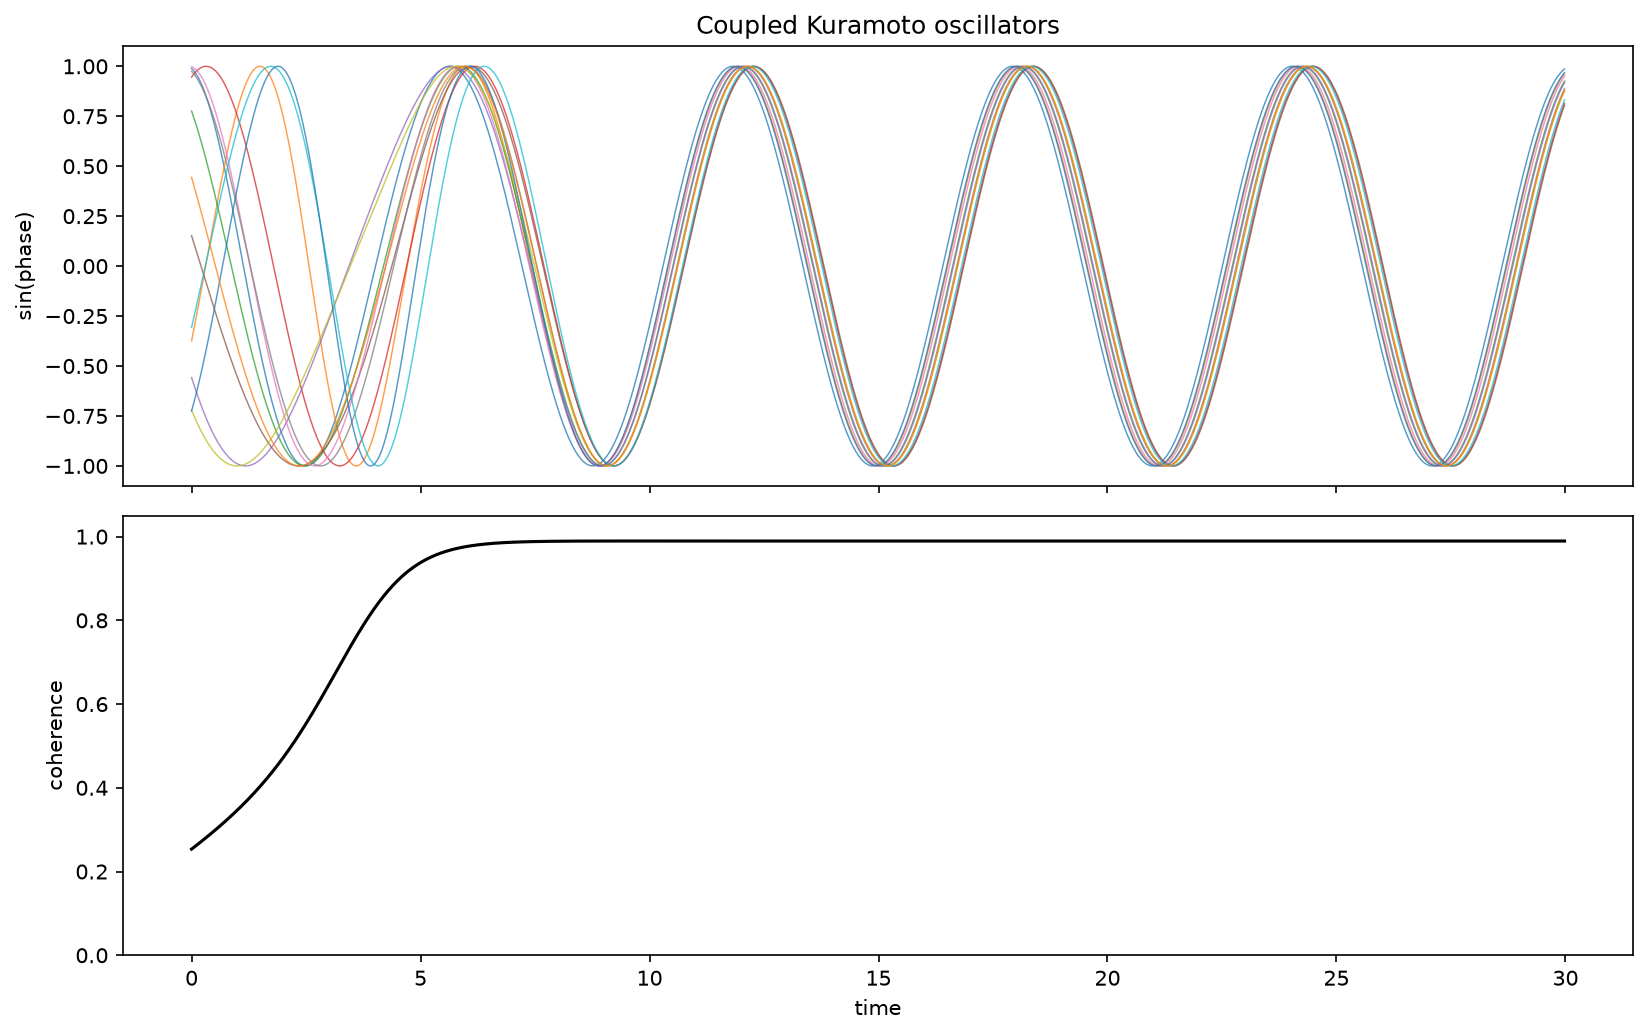

Data behind this chart, as committed beside it:
timestamp, channel_00, channel_01, channel_02, channel_03, channel_04, channel_05, channel_06, channel_07, channel_08, channel_09, channel_10, channel_11
0.0, 0.9887, -0.3747, 0.7761, 0.9458, -0.5578, 0.1526, 0.9976, 0.9744, -0.7208, -0.3067, -0.7255, 0.4441
0.02, 0.9845, -0.3515, 0.7629, 0.9523, -0.5721, 0.1377, 0.9956, 0.9695, -0.7319, -0.287, -0.709, 0.4281
0.04, 0.9797, -0.3282, 0.7494, 0.9584, -0.5862, 0.1229, 0.9931, 0.9641, -0.7428, -0.2671, -0.6921, 0.412
0.06, 0.9743, -0.3046, 0.7356, 0.9641, -0.6001, 0.108, 0.99, 0.9583, -0.7534, -0.2471, -0.6748, 0.3958
0.08, 0.9683, -0.2808, 0.7214, 0.9694, -0.6139, 0.09311, 0.9864, 0.9521, -0.7639, -0.2269, -0.6571, 0.3795
0.1, 0.9616, -0.2568, 0.707, 0.9743, -0.6274, 0.07821, 0.9822, 0.9455, -0.7741, -0.2067, -0.639, 0.363
0.12, 0.9543, -0.2325, 0.6923, 0.9788, -0.6407, 0.06329, 0.9775, 0.9384, -0.7841, -0.1863, -0.6206, 0.3465
0.14, 0.9463, -0.2082, 0.6773, 0.9828, -0.6538, 0.04837, 0.9722, 0.931, -0.7939, -0.1658, -0.6017, 0.3298
0.16, 0.9378, -0.1836, 0.662, 0.9864, -0.6667, 0.03344, 0.9664, 0.9231, -0.8035, -0.1453, -0.5826, 0.3131
0.18, 0.9287, -0.1589, 0.6464, 0.9896, -0.6794, 0.01851, 0.9601, 0.9148, -0.8129, -0.1246, -0.563, 0.2962
0.2, 0.9189, -0.1341, 0.6305, 0.9924, -0.6918, 0.003582, 0.9531, 0.9061, -0.8221, -0.1039, -0.5431, 0.2793
0.22, 0.9086, -0.1092, 0.6144, 0.9948, -0.7041, -0.01134, 0.9457, 0.897, -0.831, -0.08314, -0.5229, 0.2623
0.24, 0.8977, -0.08415, 0.5981, 0.9967, -0.7161, -0.02625, 0.9377, 0.8875, -0.8397, -0.06231, -0.5024, 0.2452
0.26, 0.8863, -0.05902, 0.5815, 0.9982, -0.7279, -0.04115, 0.9292, 0.8777, -0.8482, -0.04142, -0.4816, 0.228
0.28, 0.8742, -0.03383, 0.5646, 0.9992, -0.7395, -0.05603, 0.9202, 0.8674, -0.8564, -0.0205, -0.4605, 0.2108
0.3, 0.8616, -0.00858, 0.5476, 0.9998, -0.7508, -0.0709, 0.9107, 0.8567, -0.8644, 0.0004548, -0.4391, 0.1935
0.32, 0.8485, 0.01671, 0.5303, 1, -0.7619, -0.08574, 0.9007, 0.8457, -0.8722, 0.02143, -0.4174, 0.1762
0.34, 0.8348, 0.04202, 0.5128, 0.9997, -0.7728, -0.1006, 0.8901, 0.8343, -0.8798, 0.04242, -0.3954, 0.1588
0.36, 0.8206, 0.06734, 0.495, 0.999, -0.7834, -0.1153, 0.8791, 0.8225, -0.8871, 0.06341, -0.3732, 0.1414
0.38, 0.8059, 0.09265, 0.4771, 0.9979, -0.7938, -0.1301, 0.8676, 0.8104, -0.8943, 0.08439, -0.3508, 0.124
0.4, 0.7907, 0.1179, 0.459, 0.9963, -0.8039, -0.1448, 0.8555, 0.7979, -0.9011, 0.1054, -0.3281, 0.1065
0.42, 0.7749, 0.1432, 0.4407, 0.9943, -0.8138, -0.1595, 0.8431, 0.785, -0.9078, 0.1263, -0.3052, 0.08897
0.44, 0.7587, 0.1684, 0.4222, 0.9919, -0.8235, -0.1742, 0.8301, 0.7718, -0.9142, 0.1472, -0.2821, 0.07144
0.46, 0.7421, 0.1935, 0.4036, 0.989, -0.8329, -0.1888, 0.8167, 0.7583, -0.9204, 0.1681, -0.2588, 0.0539
0.48, 0.7249, 0.2185, 0.3848, 0.9856, -0.8421, -0.2033, 0.8028, 0.7444, -0.9263, 0.1889, -0.2354, 0.03634
0.5, 0.7074, 0.2434, 0.3658, 0.9819, -0.851, -0.2178, 0.7885, 0.7302, -0.9321, 0.2097, -0.2118, 0.01878
0.52, 0.6893, 0.2682, 0.3467, 0.9777, -0.8597, -0.2323, 0.7738, 0.7156, -0.9375, 0.2304, -0.188, 0.001226
0.54, 0.6709, 0.2929, 0.3275, 0.973, -0.8681, -0.2467, 0.7586, 0.7008, -0.9428, 0.251, -0.1641, -0.01632
0.56, 0.652, 0.3174, 0.3081, 0.968, -0.8762, -0.261, 0.7431, 0.6856, -0.9478, 0.2715, -0.14, -0.03386
0.58, 0.6328, 0.3417, 0.2887, 0.9624, -0.8841, -0.2753, 0.7271, 0.6702, -0.9526, 0.2919, -0.1159, -0.05138
0.6, 0.6132, 0.3658, 0.2691, 0.9565, -0.8918, -0.2895, 0.7107, 0.6544, -0.9572, 0.3122, -0.09162, -0.06888
0.62, 0.5932, 0.3898, 0.2494, 0.9501, -0.8991, -0.3036, 0.6939, 0.6384, -0.9615, 0.3324, -0.06728, -0.08634
0.64, 0.5728, 0.4135, 0.2296, 0.9433, -0.9063, -0.3177, 0.6768, 0.6221, -0.9656, 0.3525, -0.04287, -0.1038
0.66, 0.5521, 0.4369, 0.2097, 0.9361, -0.9131, -0.3317, 0.6592, 0.6055, -0.9694, 0.3724, -0.0184, -0.1212
0.68, 0.5311, 0.4601, 0.1898, 0.9285, -0.9197, -0.3456, 0.6414, 0.5886, -0.973, 0.3922, 0.006113, -0.1385
0.7, 0.5097, 0.4831, 0.1698, 0.9204, -0.9261, -0.3595, 0.6231, 0.5715, -0.9764, 0.4118, 0.03066, -0.1558
0.72, 0.4881, 0.5057, 0.1497, 0.9119, -0.9322, -0.3732, 0.6046, 0.5541, -0.9796, 0.4313, 0.05521, -0.1731
0.74, 0.4662, 0.528, 0.1296, 0.903, -0.938, -0.3869, 0.5857, 0.5365, -0.9825, 0.4506, 0.07977, -0.1902
0.76, 0.444, 0.55, 0.1094, 0.8937, -0.9436, -0.4005, 0.5665, 0.5187, -0.9852, 0.4697, 0.1043, -0.2073
0.78, 0.4215, 0.5717, 0.08924, 0.884, -0.9489, -0.414, 0.547, 0.5006, -0.9877, 0.4886, 0.1288, -0.2244
0.8, 0.3988, 0.593, 0.06902, 0.8739, -0.9539, -0.4274, 0.5272, 0.4823, -0.9899, 0.5073, 0.1533, -0.2414
0.82, 0.3759, 0.614, 0.04878, 0.8633, -0.9587, -0.4407, 0.5071, 0.4638, -0.992, 0.5258, 0.1777, -0.2582
0.84, 0.3528, 0.6345, 0.02853, 0.8524, -0.9632, -0.4539, 0.4868, 0.4451, -0.9937, 0.5441, 0.2021, -0.275
0.86, 0.3295, 0.6546, 0.008291, 0.8411, -0.9674, -0.467, 0.4662, 0.4262, -0.9953, 0.5621, 0.2263, -0.2918
0.88, 0.306, 0.6744, -0.01194, 0.8294, -0.9714, -0.48, 0.4453, 0.4072, -0.9966, 0.5799, 0.2505, -0.3084
0.9, 0.2823, 0.6936, -0.03216, 0.8174, -0.9751, -0.4928, 0.4243, 0.3879, -0.9977, 0.5975, 0.2745, -0.3249
0.92, 0.2585, 0.7125, -0.05235, 0.8049, -0.9786, -0.5056, 0.403, 0.3685, -0.9986, 0.6148, 0.2984, -0.3413
0.94, 0.2345, 0.7308, -0.07251, 0.7921, -0.9818, -0.5183, 0.3815, 0.3489, -0.9993, 0.6318, 0.3221, -0.3576
0.96, 0.2105, 0.7487, -0.09262, 0.7789, -0.9847, -0.5308, 0.3598, 0.3292, -0.9997, 0.6486, 0.3457, -0.3737
0.98, 0.1863, 0.7661, -0.1127, 0.7653, -0.9874, -0.5433, 0.3379, 0.3093, -1, 0.665, 0.3691, -0.3898
1.0, 0.162, 0.7829, -0.1327, 0.7514, -0.9898, -0.5556, 0.3158, 0.2893, -1, 0.6812, 0.3923, -0.4057
1.02, 0.1377, 0.7993, -0.1526, 0.7372, -0.992, -0.5677, 0.2936, 0.2692, -0.9998, 0.6971, 0.4153, -0.4215
1.04, 0.1133, 0.8151, -0.1725, 0.7226, -0.9939, -0.5798, 0.2713, 0.249, -0.9993, 0.7127, 0.4381, -0.4372
1.06, 0.08889, 0.8303, -0.1923, 0.7076, -0.9955, -0.5917, 0.2488, 0.2286, -0.9987, 0.7279, 0.4607, -0.4527
1.08, 0.06444, 0.845, -0.2119, 0.6923, -0.9969, -0.6035, 0.2262, 0.2082, -0.9979, 0.7428, 0.4829, -0.4681
1.1, 0.03998, 0.859, -0.2315, 0.6767, -0.998, -0.6152, 0.2035, 0.1877, -0.9968, 0.7574, 0.505, -0.4833
1.12, 0.01552, 0.8725, -0.251, 0.6608, -0.9989, -0.6267, 0.1807, 0.1671, -0.9955, 0.7716, 0.5267, -0.4984
1.14, -0.008923, 0.8854, -0.2704, 0.6446, -0.9995, -0.6381, 0.1578, 0.1464, -0.994, 0.7855, 0.5481, -0.5133
1.16, -0.03333, 0.8976, -0.2896, 0.6281, -0.9999, -0.6494, 0.1349, 0.1257, -0.9924, 0.799, 0.5692, -0.5281
1.18, -0.05769, 0.9092, -0.3087, 0.6113, -1, -0.6605, 0.1119, 0.1049, -0.9905, 0.8122, 0.59, -0.5427
... 1,440 more rows
